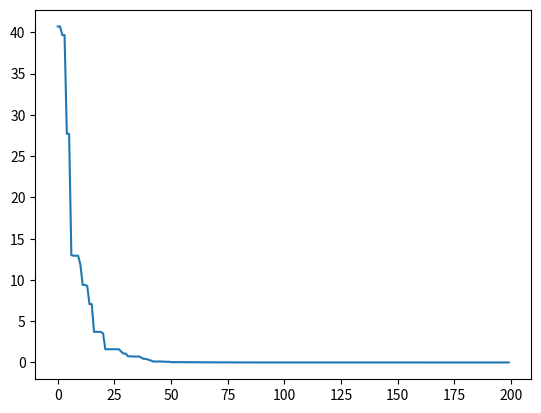

Recreate this plot in Python.
import numpy as np
import matplotlib.pyplot as plt

fobj = lambda x: sum(x**2)

def de(fobj, bounds, mut=0.8, crossp=0.7, popsize=20, its=1000):
    dimensions = len(bounds)
    pop = np.random.rand(popsize, dimensions)
    min_b, max_b = np.asarray(bounds).T
    diff = np.fabs(min_b - max_b)
    pop_denorm = min_b + pop * diff
    fitness = np.asarray([fobj(ind) for ind in pop_denorm])
    best_idx = np.argmin(fitness)
    best = pop_denorm[best_idx]
    for i in range(its):
        for j in range(popsize):
            idxs = [idx for idx in range(popsize) if idx != j]
            a, b, c = pop[np.random.choice(idxs, 3, replace = False)]
            mutant = np.clip(a + mut * (b - c), 0, 1)
            cross_points = np.random.rand(dimensions) < crossp
            if not np.any(cross_points):
                cross_points[np.random.randint(0, dimensions)] = True
            trial = np.where(cross_points, mutant, pop[j])
            trial_denorm = min_b + trial * diff
            f = fobj(trial_denorm)
            if f < fitness[j]:
                fitness[j] = f
                pop[j] = trial
                if f < fitness[best_idx]:
                    best_idx = j
                    best = trial_denorm
        yield best, fitness[best_idx]

result = list(de(fobj, mut=0.48, crossp=0.4,popsize=75, bounds=[(-5.12,5.12)]*10, its=200))
x, f = zip(*result)
plt.plot(f)
plt.savefig('algteste.png')

# (num_iterations=, dim=10, CR=0.4, F=0.48, population_size=75, print_status=False, func='sphere',upper_limit=5.12,lower_limit=-5.12)